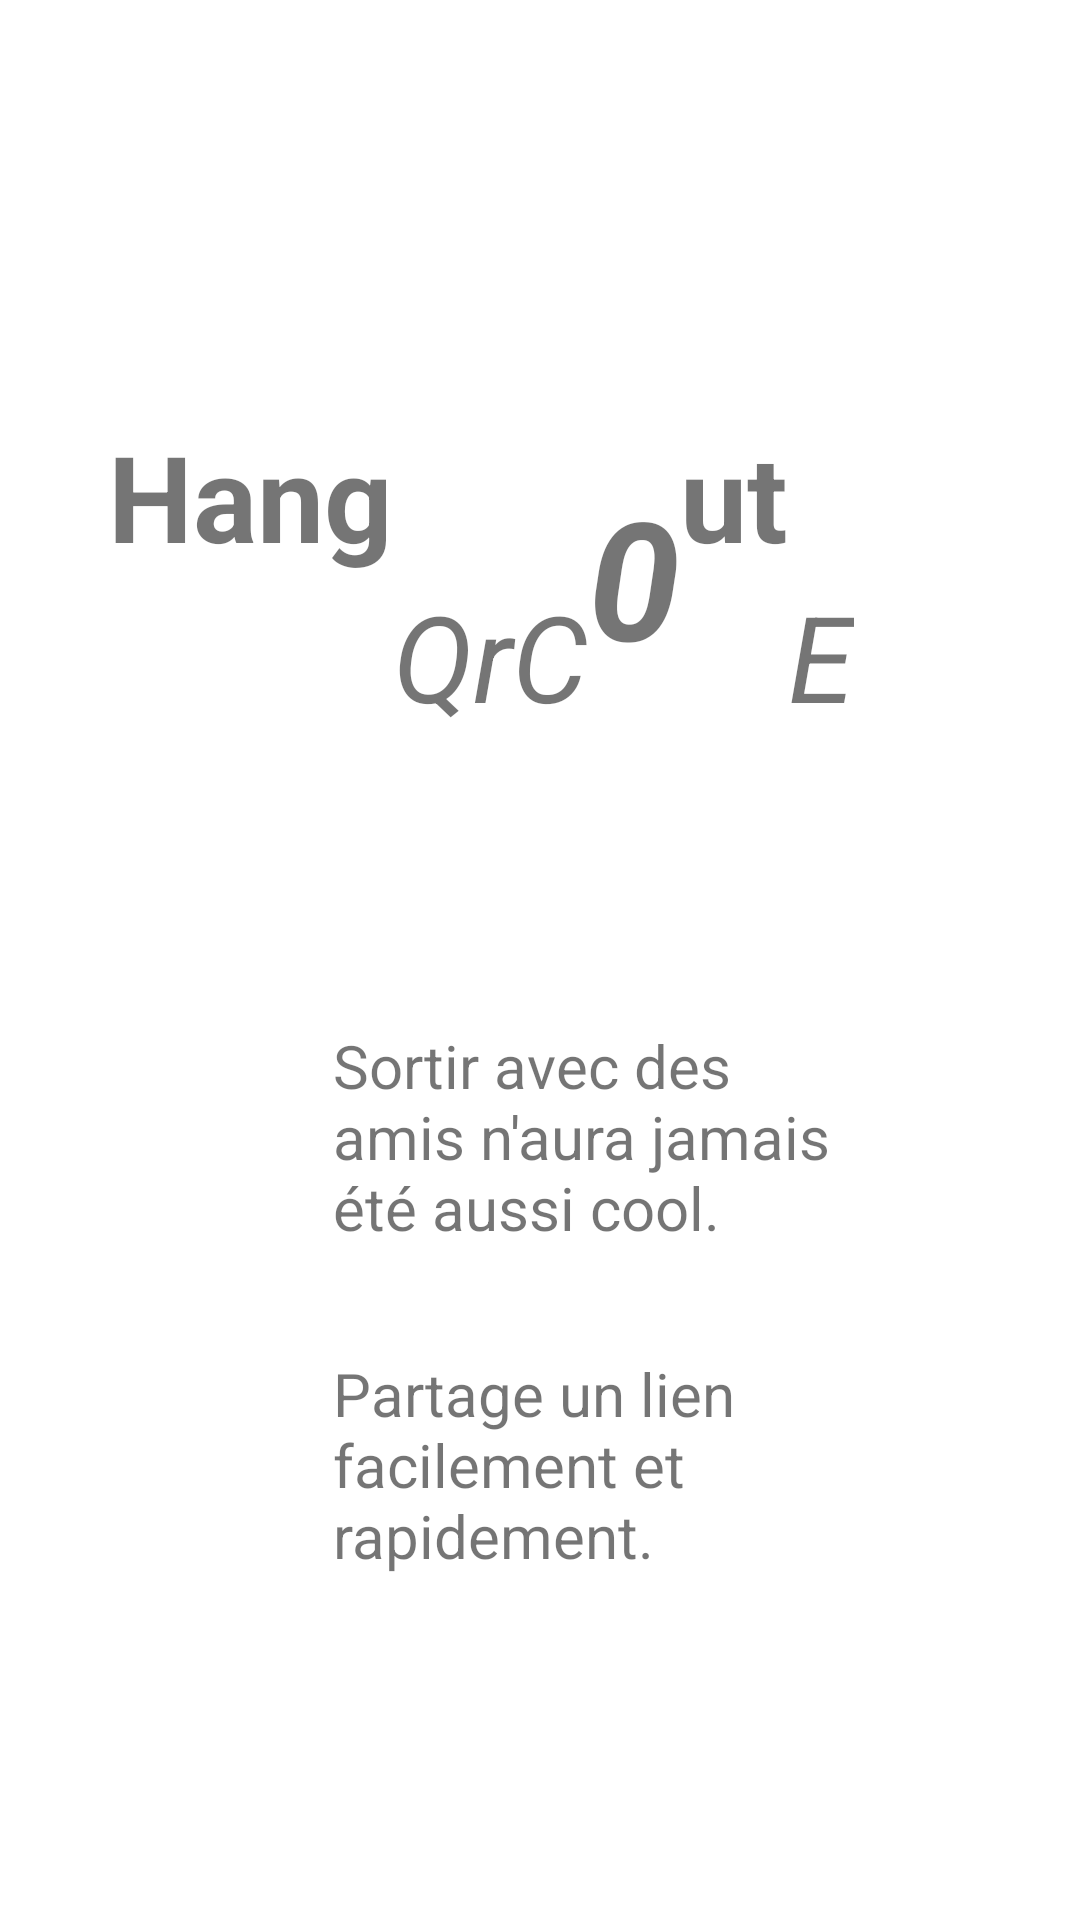

Write the Android layout XML for this screen, with the resource values it uses.
<!-- AndroidManifest.xml: application theme Theme.HangQRCoutE -->
<!-- res/layout/fragment_main.xml -->
<?xml version="1.0" encoding="utf-8"?>
<androidx.constraintlayout.widget.ConstraintLayout xmlns:android="http://schemas.android.com/apk/res/android"
    xmlns:app="http://schemas.android.com/apk/res-auto"
    xmlns:tools="http://schemas.android.com/tools"
    android:layout_width="match_parent"
    android:layout_height="match_parent">

    <TextView
        android:id="@+id/idTextView"
        android:layout_width="wrap_content"
        android:layout_height="wrap_content"
        android:text="Hang"
        android:textSize="40sp"
        android:textStyle="bold"
        app:layout_constraintBottom_toTopOf="@+id/guideline5"
        app:layout_constraintStart_toStartOf="@+id/guideline6" />

    <androidx.constraintlayout.widget.Guideline
        android:id="@+id/guideline5"
        android:layout_width="wrap_content"
        android:layout_height="wrap_content"
        android:orientation="horizontal"
        app:layout_constraintGuide_percent="0.3" />

    <androidx.constraintlayout.widget.Guideline
        android:id="@+id/guideline7"
        android:layout_width="wrap_content"
        android:layout_height="wrap_content"
        android:orientation="horizontal"
        app:layout_constraintGuide_percent="0.65" />

    <TextView
        android:id="@+id/idTextViewUt"
        android:layout_width="wrap_content"
        android:layout_height="wrap_content"
        android:text="ut"
        android:textSize="40sp"
        android:textStyle="bold"
        app:layout_constraintBottom_toTopOf="@+id/guideline5"
        app:layout_constraintStart_toEndOf="@+id/idTextViewO" />

    <TextView
        android:id="@+id/idTextViewQcr"
        android:layout_width="wrap_content"
        android:layout_height="wrap_content"
        android:text="QrC"
        android:textSize="40sp"
        android:textStyle="italic"
        app:layout_constraintStart_toEndOf="@+id/idTextView"
        app:layout_constraintTop_toTopOf="@+id/guideline5" />

    <TextView
        android:id="@+id/idTextViewE"
        android:layout_width="wrap_content"
        android:layout_height="wrap_content"
        android:text="E"
        android:textSize="40sp"
        android:textStyle="italic"
        app:layout_constraintStart_toEndOf="@+id/idTextViewUt"
        app:layout_constraintTop_toTopOf="@+id/guideline5" />

    <androidx.constraintlayout.widget.Guideline
        android:id="@+id/guideline6"
        android:layout_width="wrap_content"
        android:layout_height="wrap_content"
        android:orientation="vertical"
        app:layout_constraintGuide_percent="0.10" />

    <TextView
        android:id="@+id/idTextViewO"
        android:layout_width="wrap_content"
        android:layout_height="wrap_content"
        android:text="0"
        android:textSize="55sp"
        android:textStyle="bold|italic"
        app:layout_constraintBottom_toBottomOf="@+id/idTextViewQcr"
        app:layout_constraintStart_toEndOf="@+id/idTextViewQcr"
        app:layout_constraintTop_toTopOf="@+id/idTextView" />

    <TextView
        android:id="@+id/idTextViewTop"
        android:layout_width="0dp"
        android:layout_height="wrap_content"
        android:layout_marginStart="75dp"
        android:layout_marginEnd="75dp"
        android:text="Sortir avec des amis n'aura jamais été aussi cool."
        android:textSize="20sp"
        app:layout_constraintBottom_toTopOf="@+id/guideline7"
        app:layout_constraintEnd_toEndOf="parent"
        app:layout_constraintStart_toStartOf="@+id/guideline6" />

    <TextView
        android:id="@+id/idTextViewBot"
        android:layout_width="0dp"
        android:layout_height="wrap_content"
        android:layout_marginStart="75dp"
        android:layout_marginTop="35dp"
        android:layout_marginEnd="75dp"
        android:text="Partage un lien facilement et rapidement."
        android:textSize="20sp"
        app:layout_constraintEnd_toEndOf="parent"
        app:layout_constraintStart_toStartOf="@+id/guideline6"
        app:layout_constraintTop_toTopOf="@+id/guideline7" />
</androidx.constraintlayout.widget.ConstraintLayout>
<!-- resources referenced by this layout -->
<resources>
  <style name="Theme.HangQRCoutE" parent="Theme.MaterialComponents.DayNight.NoActionBar">
          
          <item name="colorPrimary">@color/purple_500</item>
          <item name="colorPrimaryVariant">@color/purple_700</item>
          <item name="colorOnPrimary">@color/white</item>
          
          <item name="colorSecondary">@color/teal_200</item>
          <item name="colorSecondaryVariant">@color/teal_700</item>
          <item name="colorOnSecondary">@color/black</item>
          
          <item name="android:statusBarColor" tools:targetApi="l">?attr/colorPrimaryVariant</item>
          
      </style>
  <!-- not gathered from this repository: default colours our renderer supplied (Android Studio template values) -->
  <color name="purple_500">#FF6200EE</color>
  <color name="purple_700">#FF3700B3</color>
  <color name="teal_200">#FF03DAC5</color>
  <color name="teal_700">#FF018786</color>
  <color name="black">#FF000000</color>
  <color name="white">#FFFFFFFF</color>
</resources>
